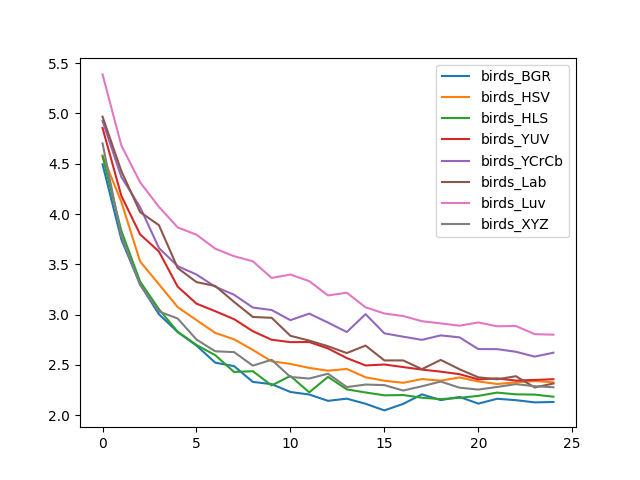

The data file committed next to this chart (first rows):
, birds_BGR, birds_HSV, birds_HLS, birds_YUV, birds_YCrCb, birds_Lab, birds_Luv, birds_XYZ
0, 4.495, 4.583, 4.574, 4.856, 4.925, 4.968, 5.388, 4.702
1, 3.749, 4.121, 3.834, 4.181, 4.369, 4.427, 4.682, 3.781
2, 3.3, 3.528, 3.328, 3.798, 4.069, 4.02, 4.316, 3.297
3, 3.005, 3.302, 3.055, 3.628, 3.663, 3.89, 4.072, 3.032
4, 2.827, 3.074, 2.831, 3.278, 3.482, 3.463, 3.867, 2.962
5, 2.692, 2.946, 2.699, 3.11, 3.399, 3.324, 3.795, 2.753
6, 2.523, 2.819, 2.597, 3.034, 3.278, 3.285, 3.656, 2.636
7, 2.489, 2.755, 2.43, 2.956, 3.198, 3.127, 3.581, 2.628
8, 2.332, 2.65, 2.438, 2.835, 3.071, 2.977, 3.531, 2.493
9, 2.309, 2.537, 2.297, 2.751, 3.046, 2.969, 3.365, 2.552
10, 2.232, 2.511, 2.391, 2.727, 2.945, 2.79, 3.399, 2.381
11, 2.206, 2.471, 2.228, 2.728, 3.01, 2.742, 3.333, 2.365
12, 2.144, 2.443, 2.382, 2.664, 2.921, 2.686, 3.191, 2.413
13, 2.165, 2.461, 2.257, 2.569, 2.828, 2.618, 3.218, 2.28
14, 2.114, 2.378, 2.227, 2.495, 3.005, 2.693, 3.073, 2.305
15, 2.048, 2.343, 2.198, 2.505, 2.814, 2.545, 3.012, 2.3
16, 2.113, 2.323, 2.201, 2.479, 2.781, 2.545, 2.986, 2.246
17, 2.208, 2.36, 2.175, 2.454, 2.75, 2.459, 2.935, 2.288
18, 2.151, 2.344, 2.161, 2.433, 2.794, 2.55, 2.913, 2.335
19, 2.182, 2.376, 2.173, 2.409, 2.774, 2.457, 2.89, 2.274
20, 2.116, 2.336, 2.193, 2.357, 2.658, 2.378, 2.923, 2.255
21, 2.164, 2.311, 2.225, 2.367, 2.657, 2.358, 2.885, 2.281
22, 2.15, 2.327, 2.208, 2.345, 2.631, 2.388, 2.887, 2.309
23, 2.128, 2.34, 2.206, 2.351, 2.583, 2.277, 2.807, 2.289
24, 2.132, 2.327, 2.184, 2.358, 2.622, 2.316, 2.801, 2.279
